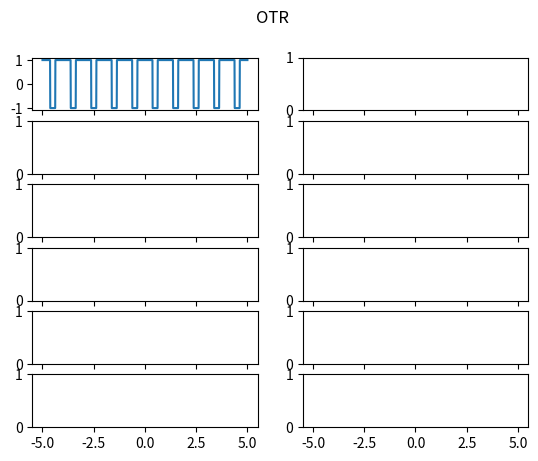

Generate this figure with matplotlib: (Note: this script raises an exception after producing the figure.)
import matplotlib.pyplot as plt
import numpy as np



T = 1
pause = 0.25
harmonics = 6
f0 = 1/T
amp = 2
tau = T-pause



def squareWave(x):
    x+= 0.75/2.
    if((x%1)>0.75):
        return -1
    else:
        return 1


def X0(n):
    return tau-pause


def amplitude_spectrum(n):
    Xn = ((amp*tau)/T)*abs(np.sin(n*f0*np.pi*tau)/(n*f0*np.pi*tau))
    return Xn



def cosine_n(t,n):
    hn_k=2*abs(Xn(n))*np.cos(2*np.pi*n*f0*t+amplitude_spectrum(t))
    return hn_k


def phase_spectrum(n):
    phase = 0
    ph = np.sin(n*f0*np.pi*tau)/(n*f0*np.pi*tau)
    if ph<0:
        phase = np.sign(n)*np.pi
    return phase



def Xn(n):
    Xn = ((amp*tau)/T)*np.sin(n*f0*np.pi*tau)/(n*f0*np.pi*tau)
    return Xn



def fourier(n_max,t):
    a0 = 0.5
    sum = a0
    for n in range(1,n_max):
        try:
            sum = sum + 2*Xn(n)*np.cos(2*np.pi*n*f0*t)
        except:
            print("e")
            pass
    return sum



def main():
    y = []
    f = []
    X_0 = []
    X_1 = []
    X_2 = []
    X_3 = []
    a0 = []
    a1 = []
    a3 = []
    a10 = []
    a100 = []
    amp_spec = []
    phase_spec = []
    x_ = np.linspace(-5,5,1000)
    x_n = np.linspace(-5,5,100)
    for i in x_:
        y.append(squareWave(i))
        f.append(fourier(harmonics,i))
        X_0.append(X0(i))
        X_1.append(cosine_n(i,2))
        X_2.append(cosine_n(i,3))
        X_3.append(cosine_n(i,4))
        a0.append(fourier(1,i))
        a1.append(fourier(2,i))
        a3.append(fourier(4,i))
        a10.append(fourier(11,i))
        a100.append(fourier(101,i))
    for i in x_n:    
        amp_spec.append(amplitude_spectrum(i))
        phase_spec.append(phase_spectrum(i))

    
    fig, ((ax1,ax2), (ax3, ax4), (ax5, ax6),(ax7, ax8),(ax9, ax10),(ax11, ax12)) = plt.subplots(6, 2,sharex=True)
    fig.suptitle('OTR')
    ax1.plot(x_, y)
    ax2.stem(x_n, amp_spec, 'tab:orange',use_line_collection = True)
    ax3.stem(x_n, phase_spec, 'tab:green',use_line_collection = True)
    ax4.plot(x_, X_0, 'tab:red')
    ax5.plot(x_,X_1)
    ax6.plot(x_,X_2)
    ax7.plot(x_,X_3)
    ax8.plot(x_,a0)
    ax9.plot(x_,a1)
    ax10.plot(x_,a3)
    ax11.plot(x_,a10)
    ax12.plot(x_,a100)
    ax1.title.set_text('Original signal')
    ax2.title.set_text('Amplitude spectrum')
    ax3.title.set_text('Phase spectrum')
    ax4.title.set_text('X_0')
    ax5.title.set_text('X_1')
    ax6.title.set_text('X_2')
    ax7.title.set_text('X_3')
    ax8.title.set_text('a0')
    ax9.title.set_text('a1')
    ax10.title.set_text('a3')
    ax11.title.set_text('a10')
    ax12.title.set_text('a100')


    #for ax in fig.get_axes():
    #    ax.label_outer()

    plt.show()



    

if __name__ == '__main__':
        main()